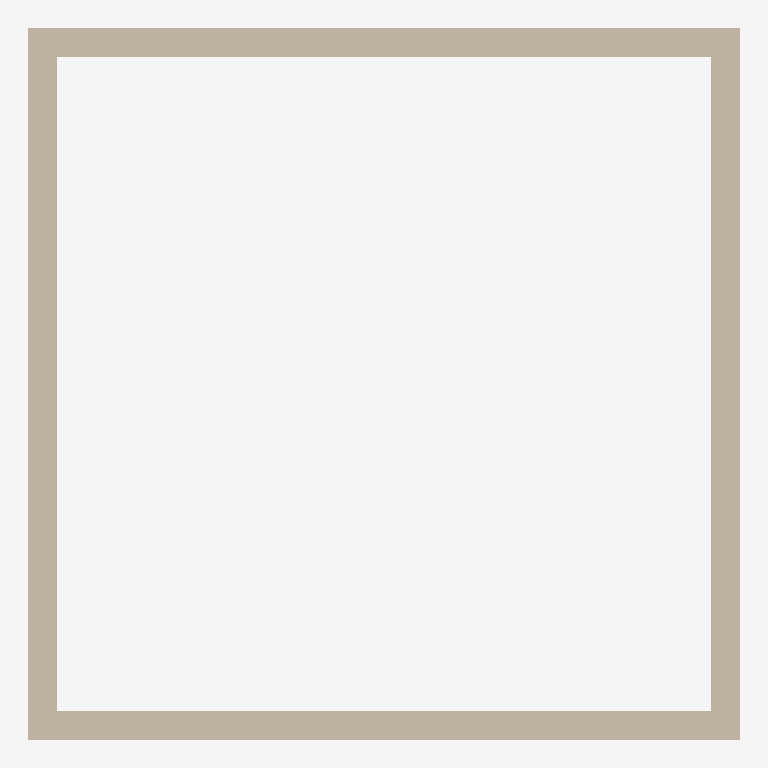
Plan cut of the same IFC building model at storey 'L1' (level 0.00 m, cut at 1.40 m), seen from above with north up, elements coloured by IFC class (only those large enough to see are counted): 4 walls (beige). Cut surfaces are drawn darker.
Extent 5.0 m × 5.0 m × 3.0 m (x, y, z). Storeys (2): L1 at 0.00 m; L2 at 3.00 m. Elements (5): 4 IfcWall, 1 IfcColumn.

HEADER;
FILE_DESCRIPTION(('ViewDefinition [CoordinationView]','RevitIdentifiers [ContentGUID: cbb0ae2e-6350-4225-8ca4-af668662c38d, VersionGUID: f3211f1f-b8bb-4a6b-8d18-20777e2dccc4, NumberOfSaves: 21]','CoordinateReference [CoordinateBase: Shared Coordinates, ProjectSite: Default Site]'),'2;1');
FILE_NAME('01_002.ifc','2026-01-06T11:54:58+01:00',(''),(''),'ODA SDAI 24.6','Autodesk Revit 24.3.30.11 (ENU) - IFC 24.3.30.11','');
FILE_SCHEMA(('IFC4X3'));
ENDSEC;
DATA;
#27=IFCPROJECT('3BiAukOr129OoahsPvdJnz',#18,'Project Number',$,$,'Project Name','Project Status',(#22),#195);
#42=IFCSITE('3BiAukOr129OoahsPvdJn$',#18,'Default',$,$,#41,$,$,.ELEMENT.,(42,21,31,401672),(-71,-3,-24,-345703),0.0,$,$);
#32=IFCBUILDING('3BiAukOr129OoahsPvdJny',#18,'Building Name',$,$,#30,$,'Building Name',.ELEMENT.,$,$,#31);
#35=IFCBUILDINGSTOREY('2JF4e6axWHqu3u0C1FZlmi',#18,'L1',$,'Level:8mm Head',#34,$,'L1',.ELEMENT.,0.0);
#39=IFCBUILDINGSTOREY('1ZGO8hrFCHqw0v0026FpFv',#18,'L2',$,'Level:8mm Head',#38,$,'L2',.ELEMENT.,3000.0);
#73=IFCWALL('0TcGXFPYrAFfswN2yolO1C',#18,'Basic Wall:Generic - 200mm:1602565',$,'Basic Wall:Generic - 200mm',#57,#72,'1602565',.NOTDEFINED.);
#109=IFCWALL('0TcGXFPYrAFfswN2yolO1k',#18,'Basic Wall:Generic - 200mm:1602599',$,'Basic Wall:Generic - 200mm',#97,#108,'1602599',.NOTDEFINED.);
#131=IFCWALL('0TcGXFPYrAFfswN2yolO0x',#18,'Basic Wall:Generic - 200mm:1602674',$,'Basic Wall:Generic - 200mm',#119,#130,'1602674',.NOTDEFINED.);
#153=IFCWALL('0TcGXFPYrAFfswN2yolO3Z',#18,'Basic Wall:Generic - 200mm:1602730',$,'Basic Wall:Generic - 200mm',#141,#152,'1602730',.NOTDEFINED.);
ENDSEC;
